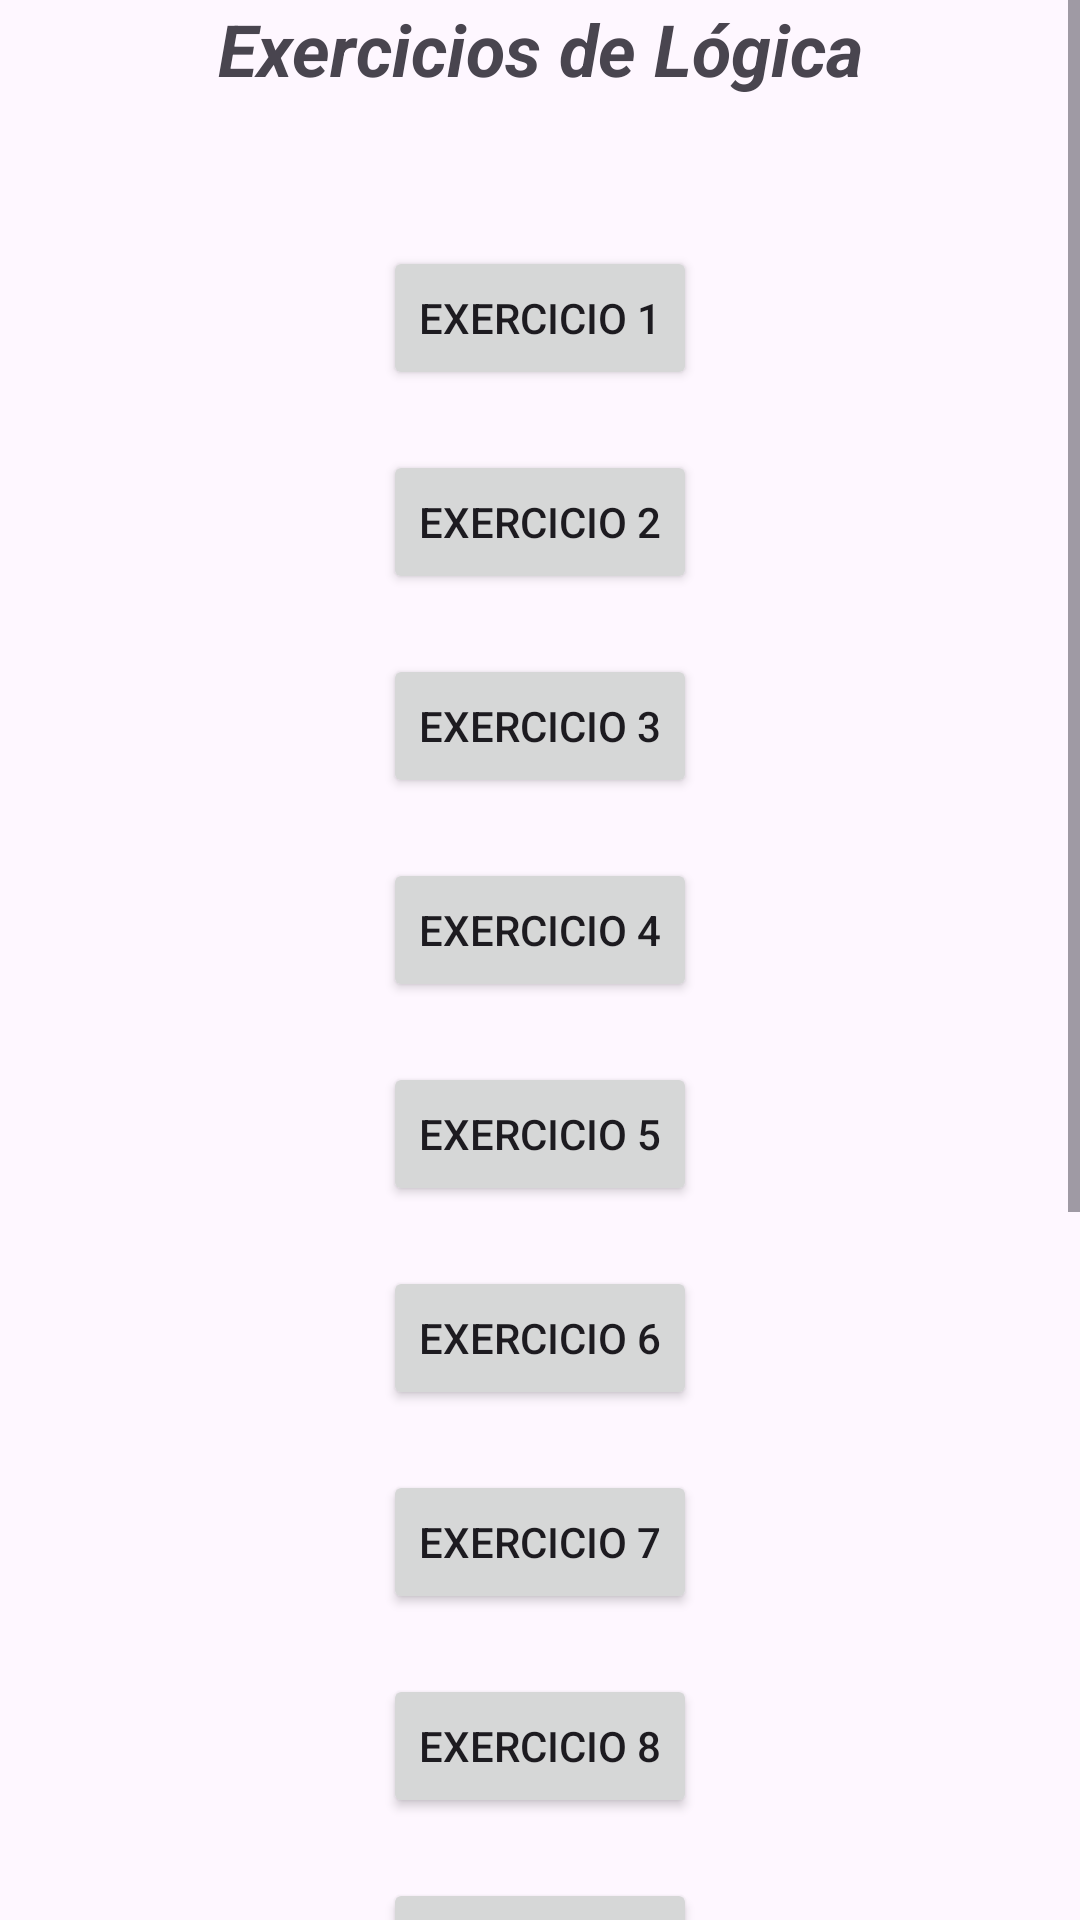

Layout XML and referenced resources for this Android screen:
<!-- AndroidManifest.xml: application theme Theme.ExeKotlin -->
<!-- res/layout/activity_main.xml -->
<?xml version="1.0" encoding="utf-8"?>
<androidx.constraintlayout.widget.ConstraintLayout xmlns:android="http://schemas.android.com/apk/res/android"
    xmlns:app="http://schemas.android.com/apk/res-auto"
    xmlns:tools="http://schemas.android.com/tools"
    android:layout_width="match_parent"
    android:layout_height="match_parent"
    tools:context=".MainActivity">

    <ScrollView
        android:layout_width="match_parent"
        android:layout_height="match_parent">

        <LinearLayout
            android:layout_width="match_parent"
            android:layout_height="wrap_content"
            android:gravity="center"
            android:orientation="vertical">

            <TextView
                android:layout_width="302dp"
                android:layout_height="52dp"
                android:text="Exercicios de Lógica"
                android:textAlignment="center"
                android:textSize="24sp"
                android:textStyle="bold|italic" />

            <Button
                android:id="@+id/bt_exe1"
                android:layout_width="wrap_content"
                android:layout_height="wrap_content"
                android:layout_marginStart="8dp"
                android:layout_marginTop="30dp"
                android:layout_marginEnd="8dp"
                android:text="Exercicio 1"
                app:layout_constraintEnd_toEndOf="parent"
                app:layout_constraintStart_toStartOf="parent"
                app:layout_constraintTop_toTopOf="parent">
            </Button>

            <Button
                android:id="@+id/bt_exe2"
                android:layout_width="wrap_content"
                android:layout_height="wrap_content"
                android:layout_marginStart="8dp"
                android:layout_marginTop="20dp"
                android:layout_marginEnd="8dp"
                android:text="Exercicio 2"
                app:layout_constraintEnd_toEndOf="parent"
                app:layout_constraintStart_toStartOf="parent"
                app:layout_constraintTop_toBottomOf="@+id/buttonExc1">

            </Button>

            <Button
                android:id="@+id/bt_exe3"
                android:layout_width="wrap_content"
                android:layout_height="wrap_content"
                android:layout_marginStart="8dp"
                android:layout_marginTop="20dp"
                android:layout_marginEnd="8dp"
                android:text="Exercicio 3"
                app:layout_constraintEnd_toEndOf="parent"
                app:layout_constraintStart_toStartOf="parent"
                app:layout_constraintTop_toBottomOf="@+id/buttonExc2">

            </Button>

            <Button
                android:id="@+id/bt_exe4"
                android:layout_width="wrap_content"
                android:layout_height="wrap_content"
                android:layout_marginStart="8dp"
                android:layout_marginTop="20dp"
                android:layout_marginEnd="8dp"
                android:text="Exercicio 4"
                app:layout_constraintEnd_toEndOf="parent"
                app:layout_constraintStart_toStartOf="parent"
                app:layout_constraintTop_toBottomOf="@+id/buttonExc3">

            </Button>

            <Button
                android:id="@+id/bt_exe5"
                android:layout_width="wrap_content"
                android:layout_height="wrap_content"
                android:layout_marginStart="8dp"
                android:layout_marginTop="20dp"
                android:layout_marginEnd="8dp"
                android:text="Exercicio 5"
                app:layout_constraintEnd_toEndOf="parent"
                app:layout_constraintStart_toStartOf="parent"
                app:layout_constraintTop_toBottomOf="@+id/buttonExc4">

            </Button>

            <Button
                android:id="@+id/bt_exe6"
                android:layout_width="wrap_content"
                android:layout_height="wrap_content"
                android:layout_marginStart="8dp"
                android:layout_marginTop="20dp"
                android:layout_marginEnd="8dp"
                android:text="Exercicio 6"
                app:layout_constraintEnd_toEndOf="parent"
                app:layout_constraintStart_toStartOf="parent"
                app:layout_constraintTop_toBottomOf="@+id/buttonExc5">

            </Button>

            <Button
                android:id="@+id/bt_exe7"
                android:layout_width="wrap_content"
                android:layout_height="wrap_content"
                android:layout_marginStart="8dp"
                android:layout_marginTop="20dp"
                android:layout_marginEnd="8dp"
                android:text="Exercicio 7"
                app:layout_constraintEnd_toEndOf="parent"
                app:layout_constraintStart_toStartOf="parent"
                app:layout_constraintTop_toBottomOf="@+id/buttonExc6">

            </Button>

            <Button
                android:id="@+id/bt_exe8"
                android:layout_width="wrap_content"
                android:layout_height="wrap_content"
                android:layout_marginStart="8dp"
                android:layout_marginTop="20dp"
                android:layout_marginEnd="8dp"
                android:text="Exercicio 8"
                app:layout_constraintEnd_toEndOf="parent"
                app:layout_constraintStart_toStartOf="parent"
                app:layout_constraintTop_toBottomOf="@+id/buttonExc7">

            </Button>

            <Button
                android:id="@+id/bt_exe9"
                android:layout_width="wrap_content"
                android:layout_height="wrap_content"
                android:layout_marginStart="8dp"
                android:layout_marginTop="20dp"
                android:layout_marginEnd="8dp"
                android:text="Exercicio 9"
                app:layout_constraintEnd_toEndOf="parent"
                app:layout_constraintStart_toStartOf="parent"
                app:layout_constraintTop_toBottomOf="@+id/buttonExc8">

            </Button>

            <Button
                android:id="@+id/bt_exe10"
                android:layout_width="wrap_content"
                android:layout_height="wrap_content"
                android:layout_marginStart="8dp"
                android:layout_marginTop="20dp"
                android:layout_marginEnd="8dp"
                android:text="Exercicio 10"
                app:layout_constraintEnd_toEndOf="parent"
                app:layout_constraintStart_toStartOf="parent"
                app:layout_constraintTop_toBottomOf="@+id/buttonExc9">

            </Button>

            <Button
                android:id="@+id/bt_exe11"
                android:layout_width="wrap_content"
                android:layout_height="wrap_content"
                android:layout_marginStart="8dp"
                android:layout_marginTop="20dp"
                android:layout_marginEnd="8dp"
                android:text="Exercicio 11"
                app:layout_constraintEnd_toEndOf="parent"
                app:layout_constraintStart_toStartOf="parent"
                app:layout_constraintTop_toBottomOf="@+id/buttonExc10">

            </Button>

            <Button
                android:id="@+id/bt_exe12"
                android:layout_width="wrap_content"
                android:layout_height="wrap_content"
                android:layout_marginStart="8dp"
                android:layout_marginTop="20dp"
                android:layout_marginEnd="8dp"
                android:text="Exercicio 12"
                app:layout_constraintEnd_toEndOf="parent"
                app:layout_constraintStart_toStartOf="parent"
                app:layout_constraintTop_toBottomOf="@+id/buttonExc11">

            </Button>

            <Button
                android:id="@+id/bt_exe13"
                android:layout_width="wrap_content"
                android:layout_height="wrap_content"
                android:layout_marginStart="8dp"
                android:layout_marginTop="20dp"
                android:layout_marginEnd="8dp"
                android:text="Exercicio 13"
                app:layout_constraintEnd_toEndOf="parent"
                app:layout_constraintStart_toStartOf="parent"
                app:layout_constraintTop_toBottomOf="@+id/buttonExc12" />

            <Button
                android:id="@+id/bt_exe14"
                android:layout_width="wrap_content"
                android:layout_height="wrap_content"
                android:layout_marginStart="8dp"
                android:layout_marginTop="20dp"
                android:layout_marginEnd="8dp"
                android:text="Exercicio 14"
                app:layout_constraintEnd_toEndOf="parent"
                app:layout_constraintStart_toStartOf="parent"
                app:layout_constraintTop_toBottomOf="@+id/buttonExc13">

            </Button>

        </LinearLayout>
    </ScrollView>
</androidx.constraintlayout.widget.ConstraintLayout>
<!-- resources referenced by this layout -->
<resources>
  <style name="Theme.ExeKotlin" parent="Base.Theme.ExeKotlin" />
  <style name="Base.Theme.ExeKotlin" parent="Theme.Material3.DayNight">
          
          
      </style>
</resources>
